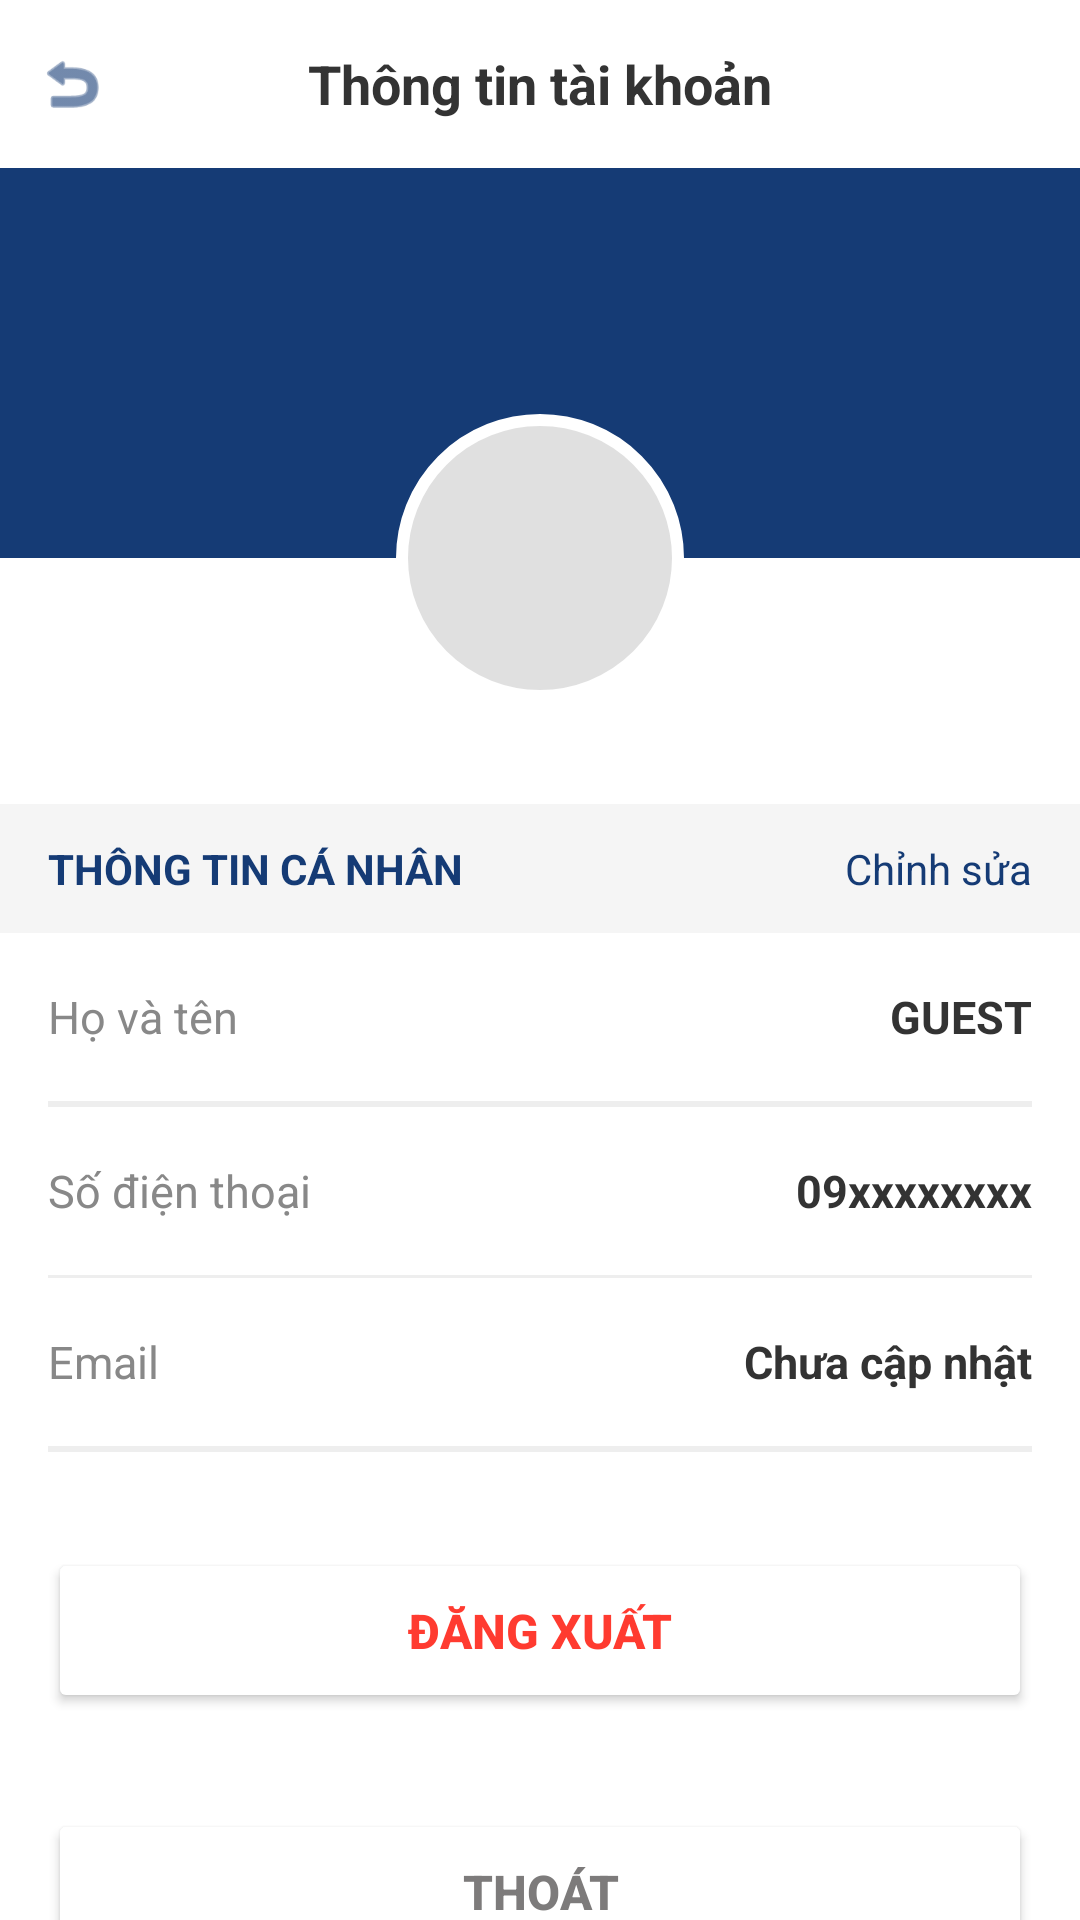

Reconstruct the res/layout file that produces this screen, plus the resources it refers to.
<!-- AndroidManifest.xml: application theme Theme.QuanLyDatLich -->
<!-- res/layout/activity_profile.xml -->
<?xml version="1.0" encoding="utf-8"?>
<androidx.core.widget.NestedScrollView xmlns:android="http://schemas.android.com/apk/res/android"
    xmlns:app="http://schemas.android.com/apk/res-auto"
    android:layout_width="match_parent"
    android:layout_height="match_parent"
    android:id="@+id/main"
    android:background="#FFFFFF">

    <androidx.constraintlayout.widget.ConstraintLayout
        android:layout_width="match_parent"
        android:layout_height="wrap_content"
        android:paddingBottom="32dp">

        <LinearLayout
            android:id="@+id/layoutAppBar"
            android:layout_width="match_parent"
            android:layout_height="56dp"
            android:gravity="center_vertical"
            android:orientation="horizontal"
            app:layout_constraintTop_toTopOf="parent">

            <ImageView
                android:id="@+id/btnBackProfile"
                android:layout_width="48dp"
                android:layout_height="48dp"
                android:background="?attr/selectableItemBackgroundBorderless"
                android:padding="12dp"
                android:src="@android:drawable/ic_menu_revert"
                app:tint="#153B75" />

            <TextView
                android:layout_width="0dp"
                android:layout_height="wrap_content"
                android:layout_marginEnd="48dp"
                android:layout_weight="1"
                android:gravity="center"
                android:text="Thông tin tài khoản"
                android:textColor="#333333"
                android:textSize="18sp"
                android:textStyle="bold" />
        </LinearLayout>

        <ImageView
            android:id="@+id/imgBanner"
            android:layout_width="match_parent"
            android:layout_height="130dp"
            android:background="#153B75"
            android:src="@drawable/logo"
            app:layout_constraintTop_toBottomOf="@id/layoutAppBar" />

        <com.google.android.material.imageview.ShapeableImageView
            android:id="@+id/imgAvatar"
            android:layout_width="100dp"
            android:layout_height="100dp"
            android:layout_marginTop="20dp"
            android:background="#E0E0E0"
            android:padding="4dp"
            android:scaleType="fitCenter"
            android:src="@drawable/user_avatar"
            app:layout_constraintBottom_toBottomOf="@id/imgBanner"
            app:layout_constraintEnd_toEndOf="parent"
            app:layout_constraintStart_toStartOf="parent"
            app:layout_constraintTop_toBottomOf="@id/imgBanner"
            app:shapeAppearanceOverlay="@style/ShapeAppearance.Material3.Corner.Full"
            app:strokeColor="#FFFFFF"
            app:strokeWidth="4dp" />

        <LinearLayout
            android:layout_width="match_parent"
            android:layout_height="wrap_content"
            android:layout_marginTop="32dp"
            android:orientation="vertical"
            app:layout_constraintTop_toBottomOf="@id/imgAvatar">

            <RelativeLayout
                android:layout_width="match_parent"
                android:layout_height="wrap_content"
                android:background="#F5F5F5"
                android:paddingHorizontal="16dp"
                android:paddingVertical="12dp">

                <TextView
                    android:layout_width="wrap_content"
                    android:layout_height="wrap_content"
                    android:layout_alignParentStart="true"
                    android:text="THÔNG TIN CÁ NHÂN"
                    android:textColor="#153B75"
                    android:textSize="14sp"
                    android:textStyle="bold" />

                <TextView
                    android:id="@+id/btnEditProfile"
                    android:layout_width="wrap_content"
                    android:layout_height="wrap_content"
                    android:layout_alignParentEnd="true"
                    android:text="Chỉnh sửa"
                    android:textColor="#153B75"
                    android:textSize="14sp" />
            </RelativeLayout>

            <LinearLayout
                android:layout_width="match_parent"
                android:layout_height="56dp"
                android:gravity="center_vertical"
                android:orientation="horizontal"
                android:paddingHorizontal="16dp">

                <TextView
                    android:layout_width="0dp"
                    android:layout_height="wrap_content"
                    android:layout_weight="1"
                    android:text="Họ và tên"
                    android:textColor="#888888"
                    android:textSize="15sp" />

                <TextView
                    android:id="@+id/tvProfileNameValue"
                    android:layout_width="wrap_content"
                    android:layout_height="wrap_content"
                    android:text="GUEST"
                    android:textColor="#333333"
                    android:textSize="15sp"
                    android:textStyle="bold" />
            </LinearLayout>

            <View
                android:layout_width="match_parent"
                android:layout_height="2dp"
                android:layout_marginHorizontal="16dp"
                android:background="#EEEEEE" />

            <LinearLayout
                android:layout_width="match_parent"
                android:layout_height="56dp"
                android:gravity="center_vertical"
                android:orientation="horizontal"
                android:paddingHorizontal="16dp">

                <TextView
                    android:layout_width="0dp"
                    android:layout_height="wrap_content"
                    android:layout_weight="1"
                    android:text="Số điện thoại"
                    android:textColor="#888888"
                    android:textSize="15sp" />

                <TextView
                    android:id="@+id/tvProfilePhoneValue"
                    android:layout_width="wrap_content"
                    android:layout_height="wrap_content"
                    android:text="09xxxxxxxx"
                    android:textColor="#333333"
                    android:textSize="15sp"
                    android:textStyle="bold" />
            </LinearLayout>

            <View
                android:layout_width="match_parent"
                android:layout_height="1dp"
                android:layout_marginHorizontal="16dp"
                android:background="#EEEEEE" />

            <LinearLayout
                android:layout_width="match_parent"
                android:layout_height="56dp"
                android:gravity="center_vertical"
                android:orientation="horizontal"
                android:paddingHorizontal="16dp">

                <TextView
                    android:layout_width="0dp"
                    android:layout_height="wrap_content"
                    android:layout_weight="1"
                    android:text="Email"
                    android:textColor="#888888"
                    android:textSize="15sp" />

                <TextView
                    android:id="@+id/tvProfileEmailValue"
                    android:layout_width="wrap_content"
                    android:layout_height="wrap_content"
                    android:text="Chưa cập nhật"
                    android:textColor="#333333"
                    android:textSize="15sp"
                    android:textStyle="bold" />
            </LinearLayout>

            <View
                android:layout_width="match_parent"
                android:layout_height="2dp"
                android:layout_marginHorizontal="16dp"
                android:background="#EEEEEE" />

            <Button
                android:id="@+id/btnLogout"
                android:layout_width="match_parent"
                android:layout_height="55dp"
                android:layout_marginHorizontal="16dp"
                android:layout_marginTop="32dp"
                android:backgroundTint="#FFFFFF"
                android:text="ĐĂNG XUẤT"
                android:textColor="#FF3B30"
                android:textSize="16sp"
                android:textStyle="bold"
                app:cornerRadius="12dp"
                app:strokeColor="#FF3B30"
                app:strokeWidth="1dp" />
            <Button
                android:id="@+id/btnExit"
                android:layout_width="match_parent"
                android:layout_height="55dp"
                android:layout_marginHorizontal="16dp"
                android:layout_marginTop="32dp"
                android:backgroundTint="#FFFFFF"
                android:text="THOÁT"
                android:textColor="#7D7B7B"
                android:textSize="16sp"
                android:textStyle="bold"
                app:cornerRadius="12dp"
                app:strokeColor="#777474"
                app:strokeWidth="1dp" />
        </LinearLayout>
    </androidx.constraintlayout.widget.ConstraintLayout>
</androidx.core.widget.NestedScrollView>
<!-- resources referenced by this layout -->
<resources>
  <style name="Theme.QuanLyDatLich" parent="Base.Theme.QuanLyDatLich" />
  <style name="Base.Theme.QuanLyDatLich" parent="Theme.Material3.DayNight.NoActionBar">
          
          
      </style>
</resources>
